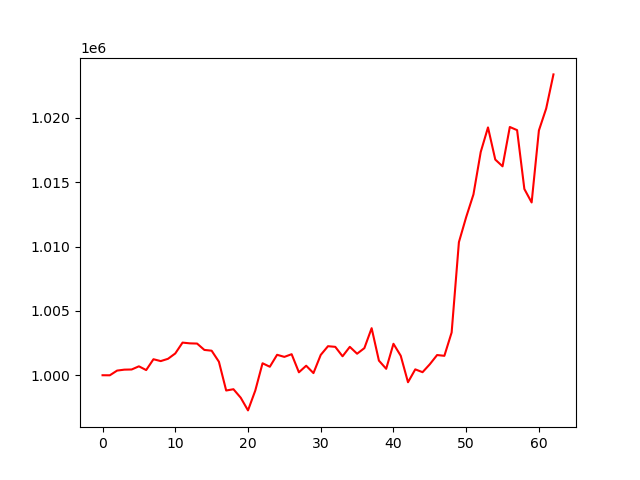

Values plotted in this chart, from the file beside it:
account_value, date, daily_return
1000000, 2024-04-30, 
999995, 2024-05-01, -4.663339999932958e-06
1000361, 2024-05-02, 0.0003652
1000434, 2024-05-03, 7.343589205821566e-05
1000446, 2024-05-06, 1.2092551579190314e-05
1000693, 2024-05-07, 0.0002466
1000401, 2024-05-08, -0.000292
1001243, 2024-05-09, 0.0008419
1001098, 2024-05-10, -0.0001444
1001276, 2024-05-13, 0.0001777
1001692, 2024-05-14, 0.0004149
1002534, 2024-05-15, 0.0008414
1002477, 2024-05-16, -5.72561688765294e-05
1002460, 2024-05-17, -1.7317504234837244e-05
1001966, 2024-05-20, -0.000492
1001906, 2024-05-21, -6.0267137928393666e-05
1001048, 2024-05-22, -0.0008562
998814, 2024-05-23, -0.002232
998913, 2024-05-24, 9.955680165130154e-05
998253, 2024-05-28, -0.000661
997268, 2024-05-29, -0.0009864
998808, 2024-05-30, 0.001544
1000929, 2024-05-31, 0.002124
1000659, 2024-06-03, -0.0002698
1001587, 2024-06-04, 0.0009274
1001426, 2024-06-05, -0.0001612
1001634, 2024-06-06, 0.0002073
1000228, 2024-06-07, -0.001403
1000738, 2024-06-10, 0.0005099
1000167, 2024-06-11, -0.0005708
1001579, 2024-06-12, 0.001411
1002255, 2024-06-13, 0.0006754
1002205, 2024-06-14, -4.990533882820447e-05
1001472, 2024-06-17, -0.0007319
1002205, 2024-06-18, 0.0007327
1001671, 2024-06-20, -0.0005331
1002104, 2024-06-21, 0.0004323
1003655, 2024-06-24, 0.001548
1001136, 2024-06-25, -0.00251
1000499, 2024-06-26, -0.0006364
1002444, 2024-06-27, 0.001943
1001513, 2024-06-28, -0.0009281
999456, 2024-07-01, -0.002054
1000456, 2024-07-02, 0.001001
1000237, 2024-07-03, -0.0002194
1000853, 2024-07-05, 0.0006165
1001568, 2024-07-08, 0.0007141
1001508, 2024-07-09, -5.98119062421576e-05
1003321, 2024-07-10, 0.00181
1010337, 2024-07-11, 0.006992
1012287, 2024-07-12, 0.00193
1014048, 2024-07-15, 0.00174
1017342, 2024-07-16, 0.003248
1019250, 2024-07-17, 0.001876
1016754, 2024-07-18, -0.002449
1016228, 2024-07-19, -0.0005168
1019284, 2024-07-22, 0.003007
1019039, 2024-07-23, -0.0002402
1014466, 2024-07-24, -0.004488
1013421, 2024-07-25, -0.00103
... 3 more rows
